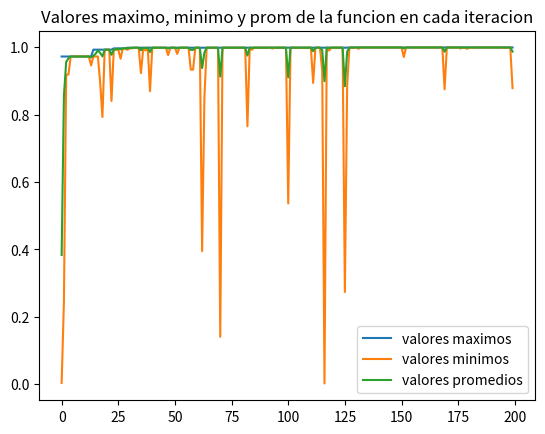

Python code for this plot:
#Falta corregir el metodo de mutacion y que se ejecute varias veces (ademas de hacer mas legible el codigo)

import random
import matplotlib.pyplot as plt
import pandas as pd
pd.set_option('display.max_rows', None)
pd.set_option('display.max_colwidth', None)


#Funcion que transforma binario a decimal
def bin_to_dec(cromosoma):
    dec = 0
    for i in range(len(cromosoma)):
        dec += cromosoma[i]*2**(len(cromosoma)-1-i) 
    return dec

#Funcion que crea la poblacion inicial en base a la cantidad de poblacion inicial y cant_genes
def crear_poblacion(cant_poblacion, cant_genes):
    for _ in range(cant_poblacion):
        cromosoma = [random.randint(0, 1) for i in range(cant_genes)]
        poblacion.append(cromosoma)
    return poblacion

def crossover (padre1, padre2):
    num = random.randrange(0,100)
    if num > (probabilidad_crossover*100):
        hijo1 = padre1
        hijo2 = padre2
    else:
        punto_corte = random.randint(1,cant_genes-1)
        hijo1 = padre1[:punto_corte] + padre2[punto_corte:]
        hijo2 = padre2[:punto_corte] + padre1[punto_corte:]
    return hijo1, hijo2

def mutacion (hijo): #No se si los punto donde se hace la mutacion son correctos para el caso que el punto1 sea igual al comienzo (posicion 0) y punto2 sea igual al final (posicion 5)
    num = random.randrange(0,100)
    if num < (probabilidad_mutacion*100):
        punto1 = random.randint(0,cant_genes-1)
        punto2 = random.randint(0,cant_genes-1)
        #si los puntos son iguales o consecutivos se vuelve a buscar, ya que sino el cromosoma queda igual
        while punto1 == punto2 or abs(punto1 - punto2) == 1:
            punto1 = random.randint(0, len(hijo) - 1)
            punto2 = random.randint(0, len(hijo) - 1)
        print(f"punto1 {punto1} y punto2 {punto2}")
        if punto1 > punto2:
            punto1, punto2 = punto2, punto1
        hijo = hijo[:punto1] + hijo[punto1:punto2][::-1] + hijo[punto2:]
    return hijo

def fitness(poblacion):
    global maxCromosoma
    global datos_poblacionales
    global datos_valores
    valores_funcion = []
    valores = []
    #Obtengo el cromosoma con mayor valor de la poblacion
    if maxCromosoma < max(poblacion):
        maxCromosoma = max(poblacion)
    #Guardo los valores de los cromosomas en decimal y en funcion de la poblacion
    for cromosoma in poblacion:
        valores.append(bin_to_dec(cromosoma))
        valores_funcion.append((bin_to_dec(cromosoma)/(2**30-1))**2)
    print("valores decimales antes de aplicar la funcion:")
    print(valores)
    print("valores despues de aplicar la funcion:")
    print(valores_funcion)
    
    #Guardo los valores maximos, minimos y promedios de la poblacion
    datos_poblacionales.append([max(valores),min(valores),int(sum(valores)/len(valores)),max(poblacion)])
    datos_valores.append([max(valores_funcion),min(valores_funcion),sum(valores_funcion)/len(valores_funcion)])
    print(f"la cantidad de poblacion es: {cant_poblacion}")

    #Calcula el fitness de cada una de los cromosomas
    for i in range(cant_poblacion):
        fitnessPoblacion.append(valores_funcion[i]/sum(valores_funcion))
    return fitnessPoblacion

def ruleta(fitness, poblacion):
    randomNum = random.random()
    acum = 0
    indiceCromosoma = 0
    for i in range(len(fitness)):
        if randomNum > acum and randomNum < (acum + fitness[i]):
            indiceCromosoma = i
            break  
        acum += fitness[i]
    return poblacion[indiceCromosoma]

def torneo(fitnessPoblacion,poblacion):
    global cant_poblacion
    cromosomas_seleccionados = []
    max = []
    for i in range(4):
        cromosomas_seleccionados.append(poblacion[random.randint(0,cant_poblacion-1)])
    for i in range(4):
        if max == [] or fitnessPoblacion[poblacion.index(cromosomas_seleccionados[i])] > fitnessPoblacion[poblacion.index(max)]:
            max = cromosomas_seleccionados[i]
    return max

def elitismo(poblacion,fitnessPoblacion):
    #Obtengo los dos cromosomas con mayor valor
    fitness_acomodado = sorted(fitnessPoblacion,reverse=True)
    maximos = fitness_acomodado[:2]
    cromosomas = []
    for i in range(2):
        indice = fitnessPoblacion.index(maximos[i])
        cromosomas.append(poblacion[indice])
    cromosoma1 = cromosomas[0]
    cromosoma2 = cromosomas[1]
    return cromosoma1, cromosoma2


def generar_nueva_poblacion(poblacion, fitnessPoblacion, boolElitismo, boolRuleta):
    global cant_poblacion
    poblacion2= []
    if boolElitismo == True:
        cromosoma1, cromosoma2 = elitismo(poblacion, fitnessPoblacion)
        poblacion2.append(cromosoma1)
        poblacion2.append(cromosoma2)
    #Falta restarle uno, debido a que si elitismo es true entonces hay un valor menos
    for i in range((cant_poblacion//2) ): 
        if boolRuleta == True:
            padre1 = ruleta(fitnessPoblacion,poblacion)
            padre2 = ruleta(fitnessPoblacion,poblacion)
        else: 
            padre1 = torneo(fitnessPoblacion,poblacion)
            padre2 = torneo(fitnessPoblacion,poblacion)
        hijo1, hijo2 = crossover(padre1, padre2)
        hijo1 = mutacion(hijo1)
        hijo2 = mutacion(hijo2)
        poblacion2.append(hijo1)
        poblacion2.append(hijo2)
    return poblacion2

#VARIABLE INICIALES
cant_poblacion = 10 
cant_genes = len(bin(2**30-1))-2 #-2 para quitarle el 0b al principio
probabilidad_crossover = 0.75
probabilidad_mutacion = 0.05
maxiteraciones = 200

poblacion = []
cromosoma = []

datos_valores = []
datos_poblacionales = []
maxCromosoma = []

#Creacion de la poblacion
crear_poblacion(cant_poblacion, cant_genes)
print("poblacion inicial:")
print(poblacion)

#iteraciones
for iteraciones in range(maxiteraciones):
    print("-------------------------------------------------------------------------------------------------")
    fitnessPoblacion = []
    fitnessPoblacion = fitness(poblacion)
    poblacion = generar_nueva_poblacion(poblacion, fitnessPoblacion, False, False)
    print(f"poblacion en la iteracion {iteraciones+1}: {poblacion}")


print("cromosoma con valor maximo:")
print(maxCromosoma)
print(bin_to_dec(maxCromosoma))

# Crear un DataFrame(tabla) con los datos de la población
Columnas = ['Maximos', 'Minimos', 'Promedios','cromosoma del maximo']
df = pd.DataFrame(datos_poblacionales, columns=Columnas,index=list(range(1,maxiteraciones+1)))
print(df)

# Crear los graficos de los datos
ejex= list(range(maxiteraciones))
valores_maximos = [val[0] for val in datos_valores]
valores_minimos = [val[1] for val in datos_valores]
valores_promedios = [val[2] for val in datos_valores]
# Grafica de la funcion objetivo para n interaciones
plt.figure(1)
plt.plot(ejex, valores_maximos,label='valores maximos')
plt.plot(ejex, valores_minimos,label='valores minimos')
plt.plot(ejex, valores_promedios,label='valores promedios')
plt.title('Valores maximo, minimo y prom de la funcion en cada iteracion')
plt.legend()
plt.show()

